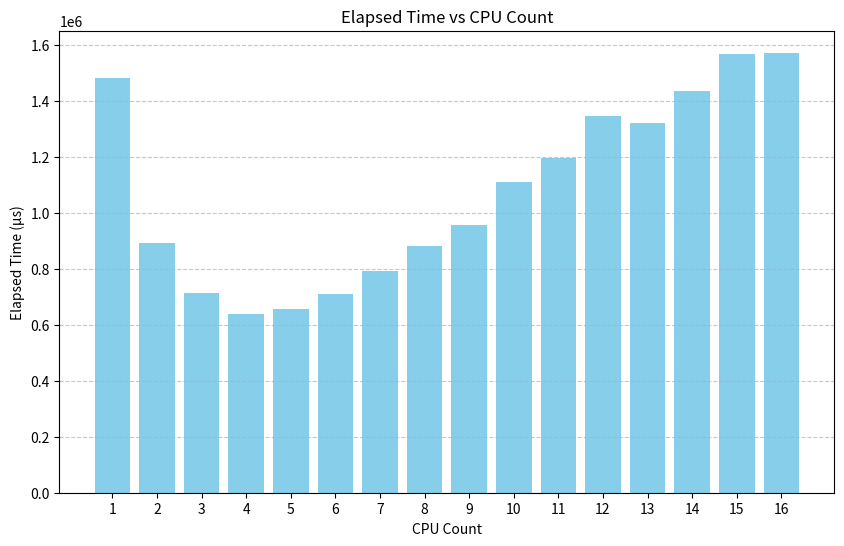

The script that saved this image:
import matplotlib.pyplot as plt

# Data
cpu_counts = [1, 2, 3, 4, 5, 6, 7, 8, 9, 10, 11, 12, 13, 14, 15, 16]
elapsed_times = [1482350, 893269, 712288, 637595, 657250, 710301, 790488, 880149, 955170, 1108325, 1197059, 1344551, 1318880, 1435471, 1568019, 1571290]

# Create bar chart
plt.figure(figsize=(10, 6))
plt.bar(cpu_counts, elapsed_times, color='skyblue')
plt.xlabel('CPU Count')
plt.ylabel('Elapsed Time (µs)')
plt.title('Elapsed Time vs CPU Count')
plt.xticks(cpu_counts)
plt.grid(axis='y', linestyle='--', alpha=0.7)

# Show the chart
plt.show()
